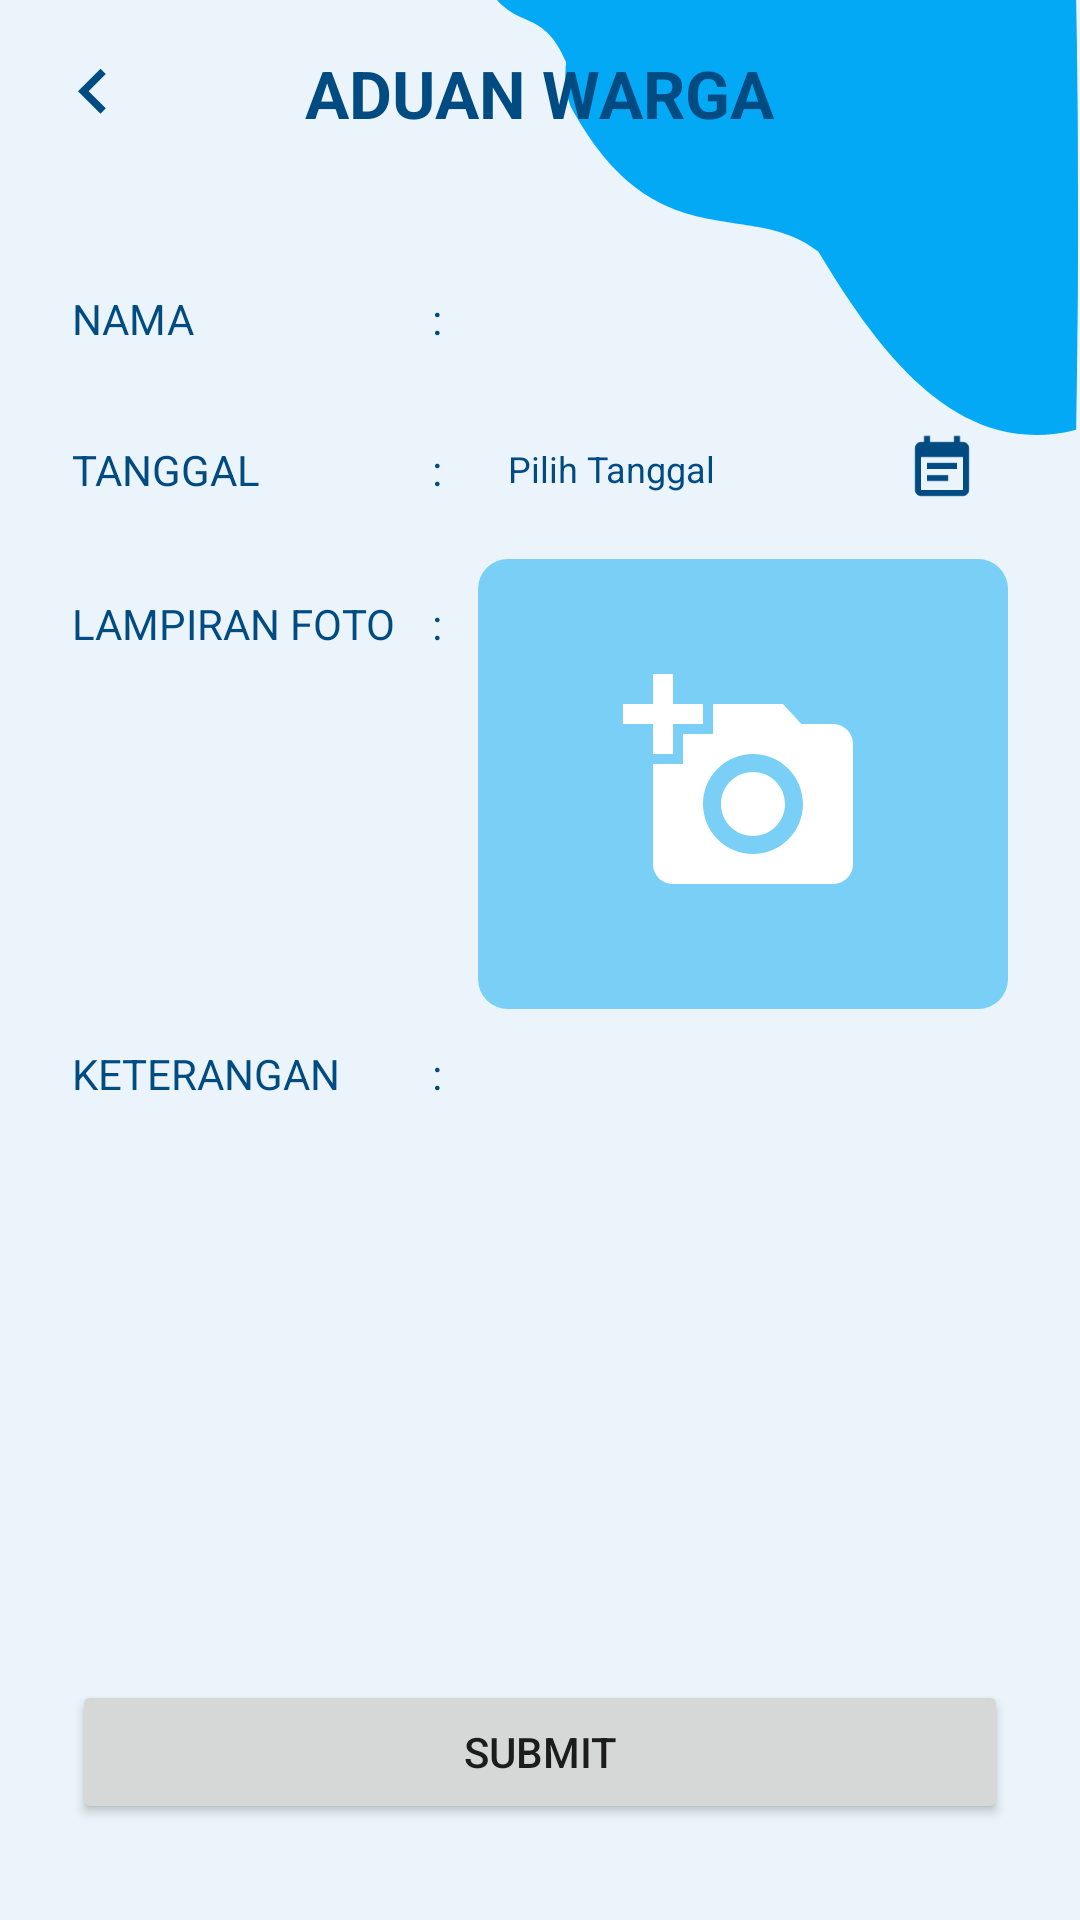

Android layout source for this screen:
<!-- AndroidManifest.xml: application theme Theme.SPANDUK -->
<!-- res/layout/activity_add_report.xml -->
<?xml version="1.0" encoding="utf-8"?>
<androidx.constraintlayout.widget.ConstraintLayout xmlns:android="http://schemas.android.com/apk/res/android"
    xmlns:app="http://schemas.android.com/apk/res-auto"
    xmlns:tools="http://schemas.android.com/tools"
    android:layout_width="match_parent"
    android:layout_height="match_parent"
    android:background="@color/snow"
    tools:context=".ui.home.report.AddReportActivity">

    <ImageView
        android:layout_width="195dp"
        android:layout_height="145dp"
        android:src="@drawable/ic_background_right"
        app:layout_constraintEnd_toEndOf="parent"
        app:layout_constraintTop_toTopOf="parent"
        tools:ignore="ContentDescription" />

    <RelativeLayout
        android:id="@+id/toolbar"
        android:layout_width="match_parent"
        android:layout_height="wrap_content"
        android:layout_margin="16dp"
        app:layout_constraintEnd_toEndOf="parent"
        app:layout_constraintStart_toStartOf="parent"
        app:layout_constraintTop_toTopOf="parent">

        <TextView
            android:id="@+id/tv_title"
            style="@style/TextBold.Blue22"
            android:layout_width="wrap_content"
            android:layout_height="wrap_content"
            android:layout_centerInParent="true"
            android:text="@string/aduan_warga" />

        <ImageView
            android:id="@+id/btn_back"
            android:layout_width="30dp"
            android:layout_height="30dp"
            android:layout_centerVertical="true"
            android:src="@drawable/ic_keyboard_arrow_left_blue"
            tools:ignore="ContentDescription" />
    </RelativeLayout>

    <TextView
        style="@style/TextNormal.Blue14"
        android:layout_width="wrap_content"
        android:layout_height="wrap_content"
        android:layout_marginStart="24dp"
        android:text="@string/nama"
        android:textAllCaps="true"
        app:layout_constraintBottom_toBottomOf="@id/et_name"
        app:layout_constraintStart_toStartOf="parent"
        app:layout_constraintTop_toTopOf="@id/et_name" />

    <TextView
        android:id="@+id/colon"
        style="@style/TextNormal.Blue14"
        android:layout_width="wrap_content"
        android:layout_height="wrap_content"
        android:layout_marginStart="12dp"
        android:text="@string/colon"
        app:layout_constraintBottom_toBottomOf="@id/et_name"
        app:layout_constraintStart_toEndOf="@id/one"
        app:layout_constraintTop_toTopOf="@id/et_name" />

    <EditText
        android:id="@+id/et_name"
        android:layout_width="0dp"
        android:layout_height="wrap_content"
        android:layout_marginStart="12dp"
        android:layout_marginTop="40dp"
        android:layout_marginEnd="24dp"
        android:background="@drawable/shape_rounded_10_white"
        android:inputType="textCapWords"
        android:paddingHorizontal="10dp"
        android:paddingVertical="12dp"
        android:textColor="@color/blue"
        android:textSize="12sp"
        app:layout_constraintEnd_toEndOf="parent"
        app:layout_constraintStart_toEndOf="@id/colon"
        app:layout_constraintTop_toBottomOf="@id/toolbar"
        tools:ignore="Autofill,LabelFor" />

    <TextView
        style="@style/TextNormal.Blue14"
        android:layout_width="wrap_content"
        android:layout_height="wrap_content"
        android:layout_marginStart="24dp"
        android:text="@string/tanggal"
        android:textAllCaps="true"
        app:layout_constraintBottom_toBottomOf="@id/tv_date"
        app:layout_constraintStart_toStartOf="parent"
        app:layout_constraintTop_toTopOf="@id/tv_date" />

    <TextView
        style="@style/TextNormal.Blue14"
        android:layout_width="wrap_content"
        android:layout_height="wrap_content"
        android:layout_marginStart="12dp"
        android:text="@string/colon"
        app:layout_constraintBottom_toBottomOf="@id/tv_date"
        app:layout_constraintStart_toEndOf="@id/one"
        app:layout_constraintTop_toTopOf="@id/tv_date" />

    <TextView
        android:id="@+id/tv_date"
        style="@style/EditText.White"
        android:layout_width="0dp"
        android:layout_height="wrap_content"
        android:layout_marginStart="12dp"
        android:layout_marginTop="8dp"
        android:layout_marginEnd="24dp"
        android:text="@string/pilih_tanggal"
        app:drawableEndCompat="@drawable/ic_event_note"
        app:layout_constraintEnd_toEndOf="parent"
        app:layout_constraintStart_toEndOf="@id/colon"
        app:layout_constraintTop_toBottomOf="@id/et_name" />

    <TextView
        android:id="@+id/one"
        style="@style/TextNormal.Blue14"
        android:layout_width="wrap_content"
        android:layout_height="wrap_content"
        android:layout_marginStart="24dp"
        android:layout_marginTop="8dp"
        android:paddingVertical="12dp"
        android:text="@string/lampiran_foto"
        android:textAllCaps="true"
        app:layout_constraintStart_toStartOf="parent"
        app:layout_constraintTop_toBottomOf="@id/tv_date" />

    <TextView
        style="@style/TextNormal.Blue14"
        android:layout_width="wrap_content"
        android:layout_height="wrap_content"
        android:layout_marginStart="12dp"
        android:text="@string/colon"
        app:layout_constraintBottom_toBottomOf="@id/one"
        app:layout_constraintStart_toEndOf="@id/one"
        app:layout_constraintTop_toTopOf="@id/one" />

    <ImageView
        android:id="@+id/iv_photo"
        android:layout_width="0dp"
        android:layout_height="150dp"
        android:layout_marginStart="12dp"
        android:layout_marginEnd="24dp"
        android:background="@drawable/shape_rounded_10_cyan"
        app:layout_constraintEnd_toEndOf="parent"
        app:layout_constraintStart_toEndOf="@id/colon"
        app:layout_constraintTop_toTopOf="@id/one"
        tools:ignore="ContentDescription" />

    <ImageView
        android:id="@+id/iv_camera"
        android:layout_width="80dp"
        android:layout_height="80dp"
        android:src="@drawable/ic_add_a_photo_white"
        app:layout_constraintBottom_toBottomOf="@id/iv_photo"
        app:layout_constraintEnd_toEndOf="@id/iv_photo"
        app:layout_constraintStart_toStartOf="@id/iv_photo"
        app:layout_constraintTop_toTopOf="@id/iv_photo"
        tools:ignore="ContentDescription" />

    <TextView
        android:id="@+id/two"
        style="@style/TextNormal.Blue14"
        android:layout_width="wrap_content"
        android:layout_height="wrap_content"
        android:layout_marginStart="24dp"
        android:layout_marginTop="8dp"
        android:paddingVertical="4dp"
        android:text="@string/keterangan"
        android:textAllCaps="true"
        app:layout_constraintStart_toStartOf="parent"
        app:layout_constraintTop_toBottomOf="@id/iv_photo" />

    <TextView
        style="@style/TextNormal.Blue14"
        android:layout_width="wrap_content"
        android:layout_height="wrap_content"
        android:layout_marginStart="12dp"
        android:text="@string/colon"
        app:layout_constraintBottom_toBottomOf="@id/two"
        app:layout_constraintStart_toEndOf="@id/one"
        app:layout_constraintTop_toTopOf="@id/two" />

    <EditText
        android:id="@+id/et_detail"
        style="@style/EditText.White"
        android:layout_width="match_parent"
        android:layout_height="0dp"
        android:layout_marginHorizontal="24dp"
        android:layout_marginTop="8dp"
        android:layout_marginBottom="24dp"
        android:gravity="top"
        android:inputType="textMultiLine|textCapSentences"
        android:justificationMode="inter_word"
        android:orientation="vertical"
        app:layout_constraintBottom_toTopOf="@id/btn_submit"
        app:layout_constraintEnd_toEndOf="parent"
        app:layout_constraintStart_toStartOf="parent"
        app:layout_constraintTop_toBottomOf="@id/two"
        tools:ignore="Autofill,LabelFor"
        tools:targetApi="o" />

    <Button
        android:id="@+id/btn_submit"
        android:layout_width="match_parent"
        android:layout_height="wrap_content"
        android:layout_marginHorizontal="24dp"
        android:layout_marginBottom="32dp"
        android:text="@string/submit"
        app:layout_constraintBottom_toBottomOf="parent"
        app:layout_constraintEnd_toEndOf="parent"
        app:layout_constraintStart_toStartOf="parent" />
</androidx.constraintlayout.widget.ConstraintLayout>
<!-- resources referenced by this layout -->
<resources>
  <color name="blue">#004B82</color>
  <color name="snow">#EAF4FA</color>
  <!-- drawable ic_add_a_photo_white (drawable) -->
  <vector xmlns:android="http://schemas.android.com/apk/res/android"
      android:width="20dp"
      android:height="20dp"
      android:tint="#FFFFFF"
      android:viewportWidth="24"
      android:viewportHeight="24">
      <path
          android:fillColor="@android:color/white"
          android:pathData="M3,4V1h2v3h3v2H5v3H3V6H0V4H3zM6,10V7h3V4h7l1.83,2H21c1.1,0 2,0.9 2,2v12c0,1.1 -0.9,2 -2,2H5c-1.1,0 -2,-0.9 -2,-2V10H6zM13,19c2.76,0 5,-2.24 5,-5s-2.24,-5 -5,-5s-5,2.24 -5,5S10.24,19 13,19zM9.8,14c0,1.77 1.43,3.2 3.2,3.2s3.2,-1.43 3.2,-3.2s-1.43,-3.2 -3.2,-3.2S9.8,12.23 9.8,14z" />
  </vector>
  <!-- drawable ic_event_note (drawable) -->
  <vector android:height="24dp" android:tint="#004B82"
      android:viewportHeight="24" android:viewportWidth="24"
      android:width="24dp" xmlns:android="http://schemas.android.com/apk/res/android">
      <path android:fillColor="@android:color/white" android:pathData="M17,10L7,10v2h10v-2zM19,3h-1L18,1h-2v2L8,3L8,1L6,1v2L5,3c-1.11,0 -1.99,0.9 -1.99,2L3,19c0,1.1 0.89,2 2,2h14c1.1,0 2,-0.9 2,-2L21,5c0,-1.1 -0.9,-2 -2,-2zM19,19L5,19L5,8h14v11zM14,14L7,14v2h7v-2z"/>
  </vector>
  <!-- drawable ic_keyboard_arrow_left_blue (drawable) -->
  <vector xmlns:android="http://schemas.android.com/apk/res/android"
      android:width="24dp"
      android:height="24dp"
      android:tint="@color/blue"
      android:viewportWidth="24.0"
      android:viewportHeight="24.0">
      <path
          android:fillColor="#FF000000"
          android:pathData="M15.41,16.09l-4.58,-4.59 4.58,-4.59L14,5.5l-6,6 6,6z" />
  </vector>
  <!-- drawable shape_rounded_10_cyan (drawable) -->
  <?xml version="1.0" encoding="utf-8"?>
  <shape xmlns:android="http://schemas.android.com/apk/res/android"
      android:shape="rectangle">
  
      <solid android:color="#79CFF6" />
      <corners android:radius="10dp" />
  
  </shape>
  <string name="aduan_warga">ADUAN WARGA</string>
  <string name="colon">:</string>
  <string name="keterangan">Keterangan</string>
  <string name="lampiran_foto">Lampiran Foto</string>
  <string name="nama">Nama</string>
  <string name="pilih_tanggal">Pilih Tanggal</string>
  <string name="submit">Submit</string>
  <string name="tanggal">Tanggal</string>
  <style name="EditText.White">
          <item name="android:background">@drawable/shape_rounded_10_white</item>
          <item name="android:textColor">@color/blue</item>
          <item name="android:textColorHint">@color/blue</item>
      </style>
  <style name="TextBold.Blue22">
          <item name="android:textColor">@color/blue</item>
          <item name="android:textSize">22sp</item>
      </style>
  <style name="TextNormal.Blue14">
          <item name="android:textColor">@color/blue</item>
          <item name="android:textSize">14sp</item>
      </style>
  <color name="cyan">#03A9F4</color>
  <color name="white">#FFF</color>
  <color name="teal_200">#FF03DAC5</color>
  <color name="teal_700">#FF018786</color>
  <color name="black">#000</color>
  <style name="CustomActivityAnimation" parent="@android:style/Animation.Activity">
          <item name="android:activityOpenEnterAnimation">@anim/slide_in_right</item>
          <item name="android:activityOpenExitAnimation">@anim/slide_out_left</item>
          <item name="android:activityCloseEnterAnimation">@anim/slide_in_left</item>
          <item name="android:activityCloseExitAnimation">@anim/slide_out_right</item>
      </style>
</resources>
